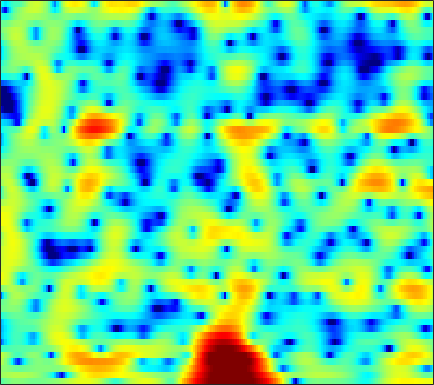

The data file committed next to this chart (first rows):
-1.7286, -1.2958, -0.79973, -0.40802, -0.17082, 0.05508, 0.187, 0.23197, 0.22531, 0.14837, 0.020992, -0.097612, -0.26849, -0.42294, -0.51744, -0.5916, -0.61348, -0.60521, -0.54799, -0.46965, -0.36758, -0.27202, -0.13153, 0.02799
0.9796, 1.191, 1.433, 1.628, 1.742, 1.856, 1.926, 1.951, 1.953, 1.915, 1.844, 1.768, 1.641, 1.482, 1.341, 1.118, 0.847, 0.6041, 0.2077, -0.2843, -0.9103, -1.49, -2.453, -3.72
0.6963, 0.5728, 0.3483, 0.0753, -0.1449, -0.4369, -0.6912, -0.8351, -0.9503, -0.9674, -0.8919, -0.7905, -0.6094, -0.4181, -0.2795, -0.1161, 0.009807, 0.07563, 0.1245, 0.1304, 0.114, 0.09121, 0.04283, 0.004259
2.207, 1.528, 0.3692, -1.144, -2.587, -5.079, -8.522, -11.75, -13.9, -10.36, -6.849, -4.934, -3.046, -1.728, -1.017, -0.3756, -0.0186, 0.09395, 0.06462, -0.1071, -0.3323, -0.473, -0.5239, -0.3139
2.568, 2.097, 1.376, 0.5381, -0.1457, -1.083, -1.909, -2.323, -2.476, -2.164, -1.567, -1.05, -0.3855, 0.1495, 0.4199, 0.574, 0.4699, 0.206, -0.4584, -1.571, -3.325, -5.282, -9.329, -14.4
-2.996, -2.841, -2.568, -2.287, -2.104, -1.931, -1.824, -1.769, -1.729, -1.695, -1.651, -1.611, -1.542, -1.461, -1.383, -1.276, -1.134, -1.012, -0.8661, -0.7314, -0.607, -0.5045, -0.2801, 0.09087
-11.79, -9.125, -6.68, -4.998, -4.086, -3.237, -2.737, -2.561, -2.606, -2.946, -3.582, -4.266, -5.426, -6.73, -7.528, -7.727, -6.566, -5.21, -3.339, -1.678, -0.2704, 0.623, 1.645, 2.499
-7.818, -6.896, -5.649, -4.538, -3.851, -3.144, -2.663, -2.476, -2.472, -2.775, -3.435, -4.183, -5.539, -7.192, -8.353, -8.828, -7.363, -5.616, -3.328, -1.373, 0.2204, 1.21, 2.287, 3.119
-8.33, -7.282, -6.012, -4.908, -4.209, -3.437, -2.845, -2.518, -2.217, -2.058, -2.015, -2.031, -2.077, -2.078, -2.005, -1.772, -1.366, -0.9577, -0.3207, 0.376, 1.079, 1.576, 2.166, 2.639
-8.077, -6.811, -5.456, -4.377, -3.708, -2.969, -2.405, -2.092, -1.787, -1.585, -1.452, -1.377, -1.294, -1.212, -1.123, -0.945, -0.6769, -0.4241, -0.02692, 0.4327, 0.9128, 1.273, 1.725, 2.118
-3.741, -3.236, -2.603, -2.066, -1.726, -1.374, -1.142, -1.055, -1.044, -1.164, -1.388, -1.612, -1.951, -2.292, -2.494, -2.619, -2.521, -2.282, -1.752, -1.056, -0.2933, 0.2717, 0.9868, 1.63
-0.5811, -0.4511, -0.2231, 0.01667, 0.162, 0.2685, 0.2478, 0.1443, -0.1569, -0.6816, -1.477, -2.29, -3.677, -5.482, -7.119, -9.403, -10.37, -9.379, -6.905, -4.519, -2.563, -1.335, 0.01886, 1.115
-1.163, -0.9358, -0.4402, 0.125, 0.5131, 0.8846, 1.056, 1.034, 0.7846, 0.2804, -0.5214, -1.355, -2.809, -4.72, -6.462, -8.873, -10.01, -9.174, -6.95, -4.798, -3.06, -1.945, -0.6428, 0.4603
-11.03, -6.545, -2.917, -0.7748, 0.2687, 1.187, 1.689, 1.832, 1.773, 1.523, 1.126, 0.7461, 0.1193, -0.5759, -1.088, -1.696, -2.207, -2.494, -2.779, -3.003, -3.122, -3.1, -2.768, -1.963
-0.2028, 0.1722, 0.9222, 1.57, 1.86, 1.945, 1.734, 1.432, 0.9597, 0.5095, 0.2159, 0.1391, 0.1356, 0.1651, 0.124, -0.09234, -0.543, -1.093, -2.211, -3.943, -6.754, -10.47, -22.08, -12.95
4.258, 3.995, 3.546, 2.952, 2.338, 1.152, -0.5931, -2.347, -5.468, -9.103, -9.519, -7.305, -4.462, -2.55, -1.636, -0.9478, -0.7097, -0.8045, -1.25, -1.993, -2.88, -3.427, -3.77, -3.34
4.348, 4.194, 3.831, 3.21, 2.56, 1.418, -0.1109, -1.542, -3.69, -5.526, -5.916, -5.126, -3.682, -2.463, -1.798, -1.217, -0.9705, -0.9566, -1.081, -1.348, -1.63, -1.756, -1.846, -1.797
3.354, 3.597, 3.724, 3.609, 3.385, 2.937, 2.344, 1.83, 1.174, 0.594, 0.1325, -0.1093, -0.336, -0.553, -0.7311, -1.04, -1.485, -1.896, -2.499, -3.144, -3.806, -4.292, -4.799, -5.073
2.742, 3.26, 3.701, 3.937, 3.982, 3.888, 3.652, 3.408, 2.976, 2.473, 1.902, 1.418, 0.7074, -0.08403, -0.7557, -1.777, -2.931, -3.892, -5.347, -6.943, -8.706, -10.1, -11.87, -13.19
2.845, 3.312, 3.787, 4.101, 4.232, 4.253, 4.121, 3.925, 3.515, 2.957, 2.267, 1.64, 0.6553, -0.5026, -1.513, -3.055, -4.811, -6.308, -8.578, -11.12, -14, -16.56, -21.15, -28.86
2.722, 3.181, 3.729, 4.126, 4.314, 4.416, 4.328, 4.133, 3.73, 3.139, 2.362, 1.658, 0.5448, -0.8017, -1.965, -3.78, -5.967, -7.857, -10.82, -14.37, -18.07, -20.47, -21.81, -21.18
1.447, 2.353, 3.346, 4.035, 4.356, 4.556, 4.49, 4.285, 3.843, 3.2, 2.385, 1.682, 0.6184, -0.6012, -1.631, -3.226, -5.123, -6.79, -9.516, -12.97, -17.09, -19.92, -19.65, -16.76
0.2139, 1.809, 3.227, 4.07, 4.404, 4.48, 4.216, 3.821, 3.043, 2.105, 1.068, 0.3103, -0.6062, -1.391, -1.937, -2.625, -3.383, -4.045, -4.939, -5.896, -6.66, -7.054, -7.153, -6.908
2.676, 3.392, 4.059, 4.363, 4.339, 3.949, 3.136, 2.225, 0.5769, -1.578, -4.154, -6.062, -7.37, -6.729, -5.737, -4.57, -3.806, -3.447, -3.188, -3.071, -3.05, -2.966, -2.814, -2.565
4.406, 4.531, 4.567, 4.39, 4.07, 3.381, 2.291, 1.179, -0.7681, -3.519, -7.222, -10.64, -12.93, -10.11, -7.899, -5.893, -4.706, -4.143, -3.763, -3.551, -3.438, -3.321, -3.104, -2.716
4.523, 4.529, 4.436, 4.192, 3.894, 3.328, 2.553, 1.838, 0.7064, -0.5489, -1.786, -2.595, -3.378, -3.78, -3.906, -4.028, -4.228, -4.506, -5.1, -5.925, -6.817, -7.421, -7.635, -6.925
3.639, 3.729, 3.781, 3.738, 3.632, 3.357, 2.96, 2.566, 1.957, 1.275, 0.5498, 0.007524, -0.6939, -1.361, -1.88, -2.621, -3.503, -4.344, -5.763, -7.885, -11.19, -15.41, -36.1, -16.54
1.493, 1.893, 2.395, 2.781, 2.955, 3.029, 2.907, 2.704, 2.307, 1.788, 1.177, 0.694, 0.03079, -0.6414, -1.137, -1.799, -2.502, -3.071, -3.932, -4.897, -5.897, -6.515, -6.836, -6.256
-2.38, -0.8043, 0.8214, 1.939, 2.461, 2.832, 2.835, 2.658, 2.172, 1.504, 0.7033, 0.05551, -0.7976, -1.551, -1.963, -2.309, -2.402, -2.34, -2.207, -1.978, -1.779, -1.601, -1.319, -1.022
-2.901, -0.7476, 1.252, 2.473, 2.988, 3.206, 2.97, 2.512, 1.565, 0.2542, -1.334, -2.694, -4.607, -6.423, -7.356, -7.389, -5.993, -4.55, -2.674, -1.082, 0.1608, 0.8843, 1.6, 1.976
1.046, 1.689, 2.42, 2.789, 2.838, 2.503, 1.716, 0.7719, -0.9081, -3.232, -6.125, -8.598, -12.2, -16.39, -21.18, -21.71, -12.88, -8.765, -4.795, -2.033, -0.008668, 1.109, 2.133, 2.743
1.829, 2.101, 2.277, 2.236, 1.994, 1.373, 0.3141, -0.8017, -2.877, -5.713, -9.869, -14.54, -28.23, -21.73, -16.09, -11.92, -8.61, -6.4, -3.824, -1.695, -0.02813, 0.958, 1.905, 2.518
1.177, 1.42, 1.568, 1.551, 1.372, 0.9411, 0.2215, -0.4931, -1.733, -3.198, -4.858, -6.003, -7.023, -7.08, -6.481, -5.259, -3.815, -2.77, -1.402, -0.2233, 0.7641, 1.352, 1.936, 2.283
-0.5154, -0.1737, 0.1935, 0.4038, 0.4776, 0.4384, 0.2568, 0.03004, -0.3594, -0.81, -1.232, -1.497, -1.717, -1.715, -1.574, -1.215, -0.7253, -0.3075, 0.2475, 0.7646, 1.203, 1.444, 1.672, 1.714
-2.8, -2.266, -1.601, -1.05, -0.6922, -0.3296, -0.06382, 0.06257, 0.1694, 0.2037, 0.2134, 0.211, 0.2245, 0.2678, 0.3172, 0.4265, 0.5554, 0.68, 0.8233, 0.9715, 1.077, 1.137, 1.145, 1.075
-5.413, -4.523, -3.441, -2.429, -1.784, -1.027, -0.4146, -0.02829, 0.3779, 0.692, 0.9018, 1.015, 1.107, 1.129, 1.113, 1.04, 0.9313, 0.8235, 0.6995, 0.5854, 0.5111, 0.488, 0.458, 0.4497
-8.246, -6.614, -4.768, -3.253, -2.312, -1.247, -0.3804, 0.1716, 0.7782, 1.275, 1.643, 1.834, 1.955, 1.917, 1.781, 1.439, 0.9456, 0.487, -0.1249, -0.6482, -0.9056, -0.9269, -0.7159, -0.4376
-8.735, -6.573, -4.41, -2.855, -1.899, -0.891, -0.03089, 0.5303, 1.274, 1.936, 2.557, 2.92, 3.227, 3.268, 3.061, 2.435, 1.284, 0.0444, -2.279, -5.008, -6.302, -5.271, -3.05, -1.407
-5.168, -4.345, -3.451, -2.836, -2.551, -2.328, -2.123, -1.811, -1.023, 0.1696, 1.537, 2.502, 3.564, 4.216, 4.39, 4.13, 3.207, 1.996, -0.4799, -3.843, -5.585, -4.052, -1.319, 0.3722
-6.522, -6.646, -6.965, -7.564, -8.31, -9.838, -12.57, -15.41, -15.31, -9.354, -4.913, -2.427, 0.04973, 1.766, 2.662, 3.37, 3.618, 3.556, 3.255, 2.907, 2.67, 2.607, 2.613, 2.531
-11.27, -11.97, -12.9, -13.76, -14.43, -15.1, -15.81, -15.96, -14.45, -11.25, -7.738, -5.351, -2.705, -0.6285, 0.6077, 1.868, 2.781, 3.257, 3.669, 3.887, 3.945, 3.916, 3.722, 3.353
-17.25, -19, -21.64, -24.2, -23.92, -21.21, -17.84, -15.56, -12.79, -10.01, -7.487, -5.69, -3.508, -1.614, -0.3938, 0.986, 2.078, 2.736, 3.401, 3.842, 4.09, 4.149, 4.059, 3.757
-21.62, -23.13, -25.53, -27.54, -27.1, -22.98, -18.62, -15.83, -12.62, -9.886, -7.489, -5.857, -3.912, -2.189, -1.042, 0.3011, 1.417, 2.118, 2.876, 3.433, 3.794, 3.927, 3.954, 3.8
-27.42, -27.56, -25.45, -22.6, -20.57, -17.97, -15.34, -13.45, -11.18, -9.033, -7.074, -5.737, -4.078, -2.556, -1.512, -0.2457, 0.8743, 1.593, 2.406, 3.034, 3.47, 3.681, 3.8, 3.755
-24.77, -24.67, -21.55, -18.26, -16.19, -13.87, -11.94, -10.69, -9.197, -7.873, -6.604, -5.681, -4.413, -3.097, -2.092, -0.7877, 0.422, 1.234, 2.147, 2.856, 3.362, 3.614, 3.776, 3.759
-12.15, -11.91, -11.26, -10.32, -9.525, -8.588, -7.847, -7.449, -7.14, -7.132, -7.23, -7.149, -6.484, -5.026, -3.603, -1.672, 0.04362, 1.131, 2.268, 3.079, 3.587, 3.782, 3.845, 3.713
-5.228, -4.924, -4.443, -3.977, -3.685, -3.43, -3.436, -3.684, -4.506, -6.13, -9.297, -13.96, -23.48, -10.14, -5.651, -1.867, 0.6243, 1.94, 3.162, 3.866, 4.124, 4.059, 3.68, 3.047
-2.58, -2.015, -1.325, -0.75, -0.4326, -0.1629, -0.1294, -0.2936, -0.8031, -1.618, -2.614, -3.236, -3.257, -2.088, -0.7793, 0.9591, 2.364, 3.14, 3.795, 3.992, 3.721, 3.2, 2.003, 0.1492
-4.234, -3.185, -1.991, -1.011, -0.4242, 0.1823, 0.5873, 0.7621, 0.8688, 0.8738, 0.8604, 0.8958, 1.073, 1.414, 1.744, 2.216, 2.612, 2.809, 2.868, 2.64, 2.057, 1.349, -0.04425, -2.087
-6.466, -4.932, -3.237, -1.86, -1.009, -0.1193, 0.5448, 0.9155, 1.28, 1.508, 1.654, 1.73, 1.812, 1.892, 1.944, 1.997, 2.017, 1.987, 1.845, 1.565, 1.109, 0.6302, -0.1848, -1.171
-6.729, -5.066, -3.201, -1.707, -0.7952, 0.169, 0.8808, 1.272, 1.613, 1.787, 1.818, 1.767, 1.625, 1.435, 1.291, 1.118, 0.9949, 0.9307, 0.8761, 0.8084, 0.6855, 0.5343, 0.2356, -0.1727
-4.757, -3.311, -1.698, -0.4044, 0.3768, 1.198, 1.77, 2.039, 2.19, 2.12, 1.825, 1.467, 0.8315, 0.06998, -0.5044, -1.127, -1.42, -1.363, -0.9816, -0.4499, 0.05014, 0.3422, 0.5675, 0.5882
-1.87, -0.9239, 0.1886, 1.111, 1.676, 2.254, 2.619, 2.738, 2.685, 2.343, 1.674, 0.9159, -0.5069, -2.523, -4.539, -7.783, -9.623, -8.182, -5.147, -2.714, -1.013, -0.1214, 0.6681, 1.082
-0.4393, 0.06335, 0.7045, 1.292, 1.678, 2.089, 2.355, 2.44, 2.365, 2.027, 1.38, 0.6469, -0.7418, -2.725, -4.7, -7.853, -9.622, -8.262, -5.289, -2.883, -1.189, -0.2991, 0.5141, 0.9807
-1.122, -0.9552, -0.6511, -0.2371, 0.1188, 0.5962, 1.017, 1.26, 1.439, 1.445, 1.246, 0.9638, 0.4186, -0.2647, -0.7981, -1.394, -1.667, -1.598, -1.24, -0.7344, -0.2552, 0.03623, 0.3009, 0.4309
-3.613, -4.023, -4.055, -3.446, -2.708, -1.628, -0.6402, -0.02488, 0.6268, 1.09, 1.38, 1.5, 1.556, 1.522, 1.459, 1.342, 1.224, 1.13, 0.9895, 0.7947, 0.5178, 0.2584, -0.1664, -0.6053
-8.314, -12.74, -15.94, -9.671, -6.472, -3.683, -1.894, -0.9378, 0.03146, 0.7732, 1.409, 1.825, 2.302, 2.669, 2.86, 2.995, 2.969, 2.831, 2.495, 1.933, 1.084, 0.1968, -1.369, -3.383
-3.819, -5.239, -5.983, -5.133, -4.154, -3.108, -2.558, -2.374, -2.174, -1.664, -0.7366, 0.122, 1.232, 2.135, 2.628, 3.038, 3.172, 3.114, 2.818, 2.269, 1.396, 0.4504, -1.372, -4.247
